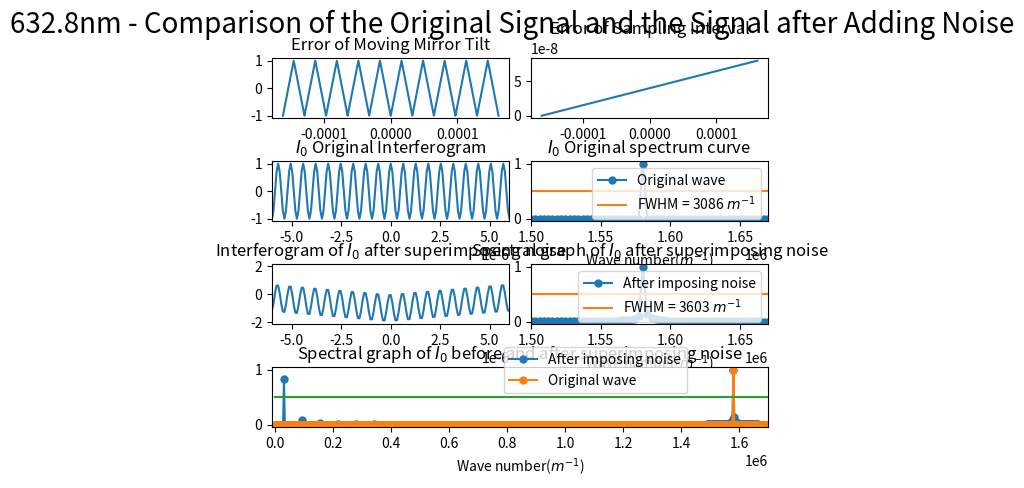

Here is the Python script that generated this plot:
import numpy as np
import matplotlib.pyplot as plt
from scipy.fftpack import fft
from pylab import *
import matplotlib.gridspec as gridspec
import random
from scipy import signal

##########################################################################
# 本程序模拟动镜倾斜误差影响下的傅里叶变换光谱测量系统的光谱测量曲线
# 程序具体参数如下：
#   - 采样间隔选取 79.1nm
#   - 干涉图波长选取 632.8nm
#   - 干涉图采样点数选取 2^12（该点数下仿真图像最佳）
#   - 本实验只叠加两种正弦噪声噪声
#   - 实验目的在于模拟不同频率的正弦噪声对信号的影响
##########################################################################

def GetFFT(I0, Iw0, n0):
    Y0 = 2*abs(fft(I0,n0))
    Y0_max = max(Y0);
    Y0 = Y0/Y0_max
    Y0 = Y0[:int(n0/2)]

    Yw0 = 2*abs(fft(Iw0,n0))
    Yw0_max = max(Yw0);
    Yw0 = Yw0/Yw0_max
    Yw0 = Yw0[:int(n0/2)]
    return Y0, Yw0

# 波长为632.8nm
laimda0 = 632.8*10**(-9)
# 79.1nm的采样间隔 
i = 79.1*10**(-9)
# 中心点的采样频
sigma0 = 1/laimda0
p1 = (-1)*(2**11)*79.1*10**(-9)
# 2**n个点 
p2 = (2**11-1)*79.1*10**(-9)
# 无补零 
x0 = np.arange(p1, p2, i)
n0 = n1 = 2**(int(np.log2(len(x0)))+1)
print("n0 length = %d" %n0)

######################################################
#  此部分为叠加正弦噪声
######################################################
noise_linear1 = linspace(0,1,len(x0))
sig = np.sin(2 * np.pi * 10 * noise_linear1)
noise1 = signal.sawtooth(2 * np.pi * 10 * noise_linear1, 0.5)

noise2 = linspace(0,i,len(x0))

I0 = np.cos(2*np.pi*sigma0*x0)
I00 = np.cos(2*np.pi*sigma0*(x0 + noise2))
# Iw0 = I0 + noise1
Iw0 = I00 + noise1

Y0, Yw0 = GetFFT(I0, Iw0, n0)

# 设置频谱图的横坐标
fs_0 = 1/i*np.arange(n0/2)/n0

best_Y0_average_range = 0.5*np.ones((Y0.size, 1))
best_Y1_average_range = 0.5*np.ones((Y0.size, 1))

gs = gridspec.GridSpec(4, 8)
gs.update(wspace=0.5, hspace=0.7)



figure(1)
subplot(gs[0, 0:4])
plt.plot(x0, noise1)
# plt.xlim(-6*(10**(-6)), 6*(10**(-6)))
plt.title("Error of Moving Mirror Tilt")


subplot(gs[0, 4:8])
plt.plot(x0, noise2)
plt.title("Error of Sampling Interval")



subplot(gs[1, 0:4])
plt.plot(x0, I0)
plt.xlim(-6*(10**(-6)), 6*(10**(-6)))
plt.title("$I_0$ Original Interferogram")


subplot(gs[1, 4:8])
Y0_pic1, = plt.plot(fs_0, Y0, marker='o', ms=5)
bf, = plt.plot(fs_0,best_Y0_average_range)
plt.legend(handles=[Y0_pic1, bf],labels=['Original wave', 'FWHM = 3086 $m^{-1}$'], loc='upper right')
plt.title("$I_0$ Original spectrum curve")
plt.xlim(1.50*(10**6), 1.67*(10**6))
plt.xlabel('Wave number($m^{-1}$)')

subplot(gs[2, 0:4])
plt.plot(x0, Iw0)
plt.xlim(-6*(10**(-6)), 6*(10**(-6)))
plt.title("Interferogram of $I_0$ after superimposing noise")

subplot(gs[2, 4:8])
Yw0_pic1, = plt.plot(fs_0, Yw0, marker='o', ms=5)
# bf, = plt.plot(fs_0,best_Y0_average_range)
bf, = plt.plot(fs_0,best_Y1_average_range)
# plt.legend(handles=[Yw0_pic1, bf],labels=[r'After imposing noise', 'FWHM = 3506 $m^{-1}$'], loc='upper right')
plt.legend(handles=[Yw0_pic1, bf],labels=[r'After imposing noise', 'FWHM = 3603 $m^{-1}$'], loc='upper right')
plt.title("Spectral graph of $I_0$ after superimposing noise")
plt.xlim(1.50*(10**6), 1.67*(10**6))
# plt.xlim(0.07098*(10**6), 0.1235*(10**6))
plt.xlabel('Wave number($m^{-1}$)')


subplot(gs[3, :8])
Yw0_pic1, = plt.plot(fs_0, Yw0, marker='o', ms=5)
Y0_pic1, = plt.plot(fs_0, Y0, marker='o', ms=5)
bf, = plt.plot(fs_0,best_Y0_average_range)
plt.legend(handles=[ Yw0_pic1, Y0_pic1, bf],labels=[r'After imposing noise', 'Original wave'], bbox_to_anchor=(0.85,0.45), loc='best')
plt.xlim(-10000, 1.7*(10**6))
plt.xlabel('Wave number($m^{-1}$)')
plt.title("Spectral graph of $I_0$ before and after superimposing noise")

plt.suptitle("632.8nm - Comparison of the Original Signal and the Signal after Adding Noise", fontsize = 20)


plt.show()
